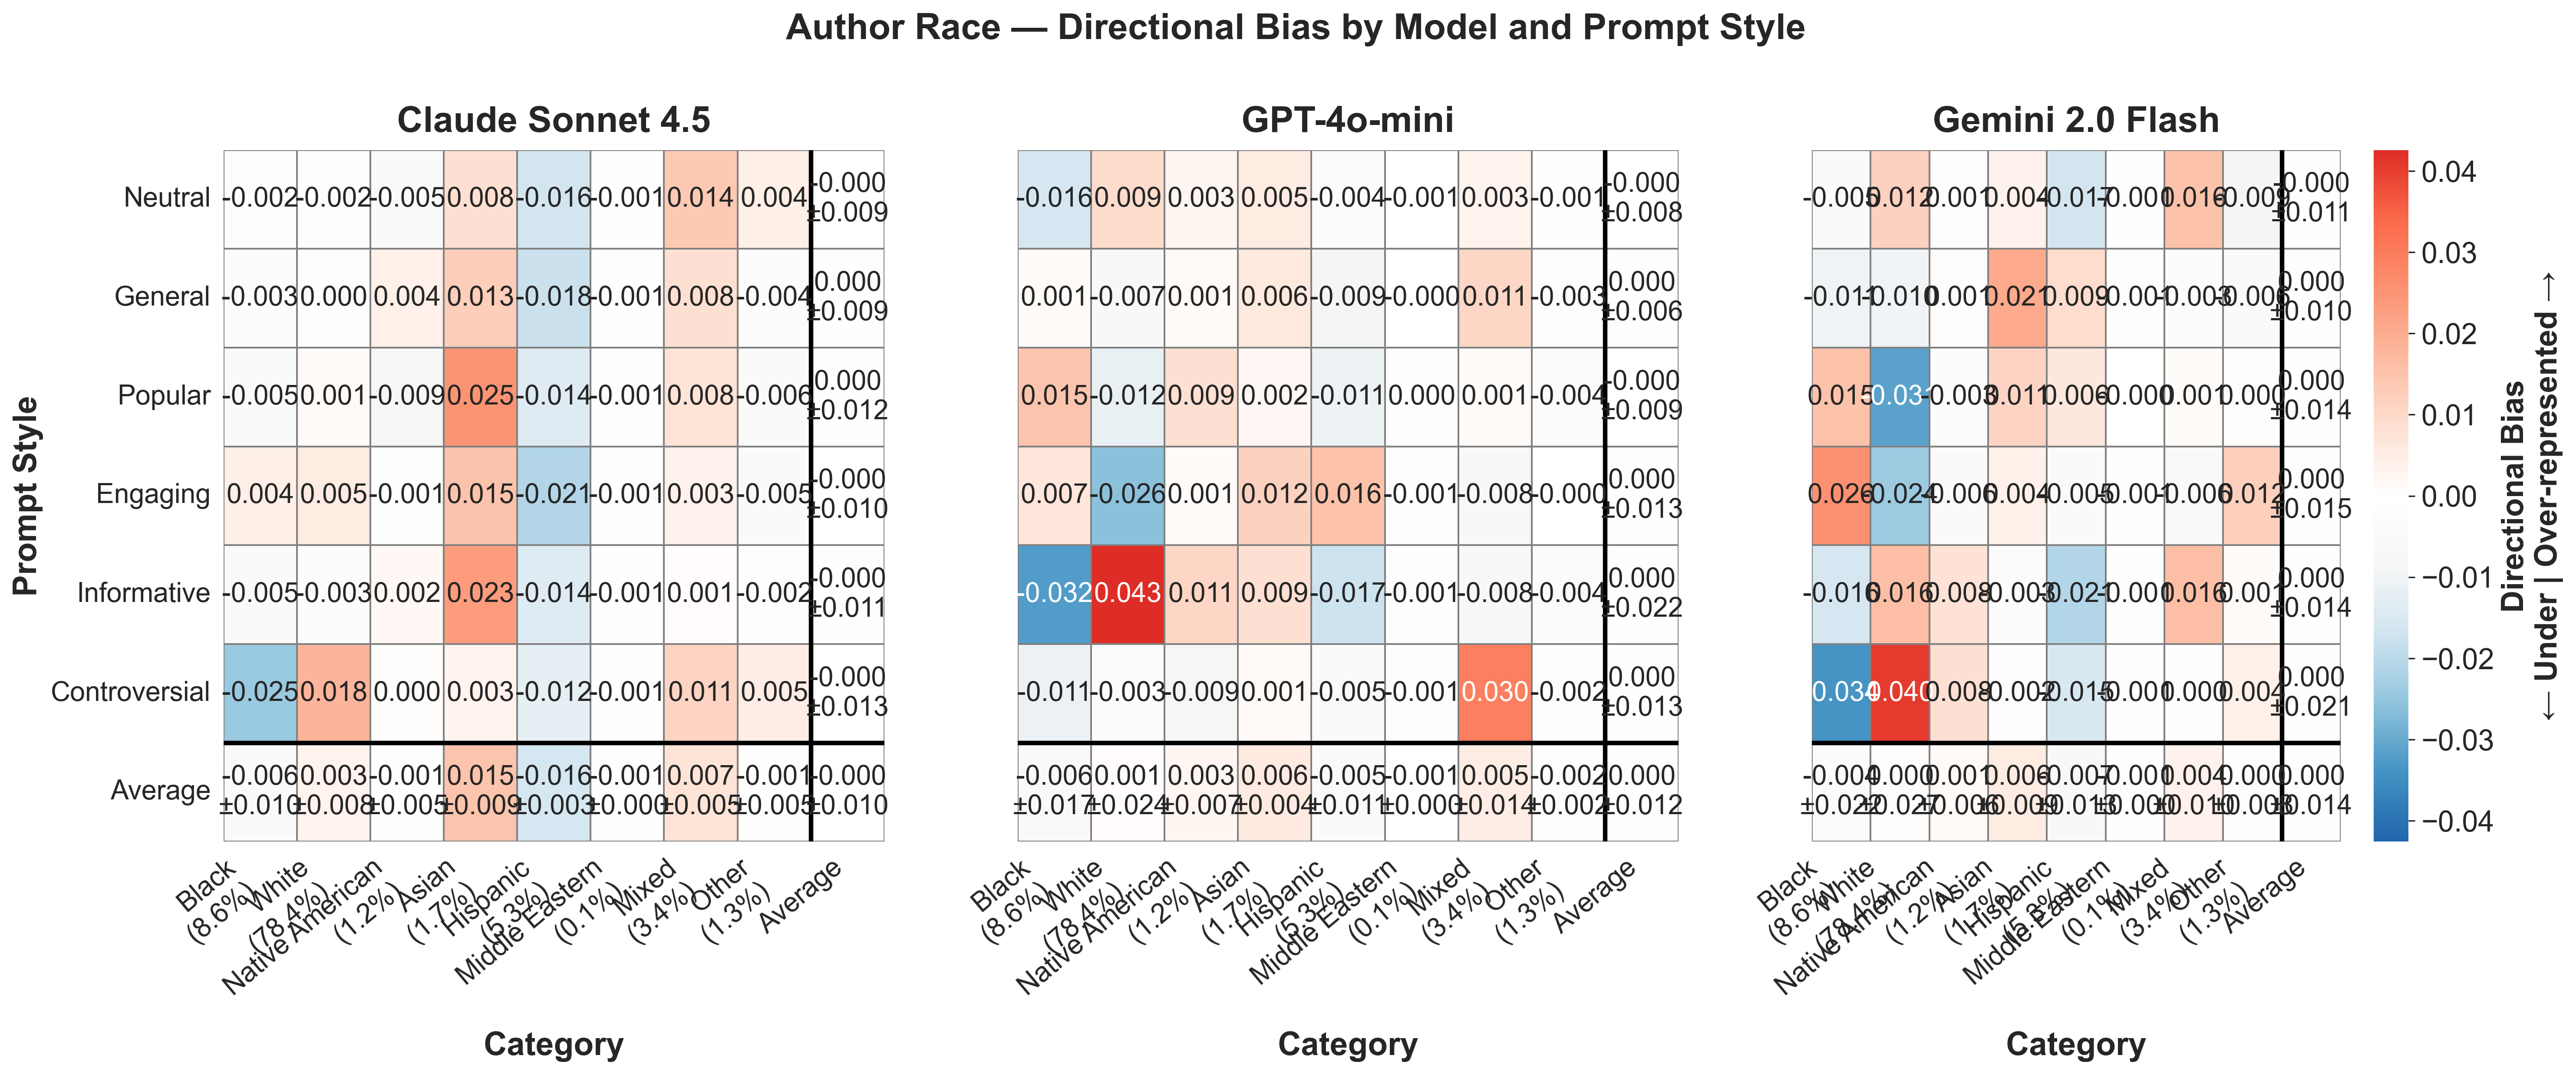

Source data for this figure (header and first rows):
provider, prompt_style, category, mean_bias, std_bias, provider_label
anthropic, controversial, Middle Eastern, -0.001053, , Claude Sonnet 4.5
anthropic, controversial, Mixed, 0.01101, , Claude Sonnet 4.5
anthropic, controversial, asian, 0.003326, , Claude Sonnet 4.5
anthropic, controversial, black, -0.02453, , Claude Sonnet 4.5
anthropic, controversial, hispanic, -0.01234, , Claude Sonnet 4.5
anthropic, controversial, native american, 0.0004311, , Claude Sonnet 4.5
anthropic, controversial, other, 0.004962, , Claude Sonnet 4.5
anthropic, controversial, white, 0.01819, , Claude Sonnet 4.5
anthropic, engaging, Middle Eastern, -0.0006659, , Claude Sonnet 4.5
anthropic, engaging, Mixed, 0.003402, , Claude Sonnet 4.5
anthropic, engaging, asian, 0.01525, , Claude Sonnet 4.5
anthropic, engaging, black, 0.004351, , Claude Sonnet 4.5
anthropic, engaging, hispanic, -0.02122, , Claude Sonnet 4.5
anthropic, engaging, native american, -0.001293, , Claude Sonnet 4.5
anthropic, engaging, other, -0.005176, , Claude Sonnet 4.5
anthropic, engaging, white, 0.005352, , Claude Sonnet 4.5
anthropic, general, Middle Eastern, -0.001182, , Claude Sonnet 4.5
anthropic, general, Mixed, 0.008451, , Claude Sonnet 4.5
anthropic, general, asian, 0.01257, , Claude Sonnet 4.5
anthropic, general, black, -0.002844, , Claude Sonnet 4.5
anthropic, general, hispanic, -0.01775, , Claude Sonnet 4.5
anthropic, general, native american, 0.004305, , Claude Sonnet 4.5
anthropic, general, other, -0.003598, , Claude Sonnet 4.5
anthropic, general, white, 4.818975401033043e-05, , Claude Sonnet 4.5
anthropic, informative, Middle Eastern, -0.00142, , Claude Sonnet 4.5
anthropic, informative, Mixed, 0.0007632, , Claude Sonnet 4.5
anthropic, informative, asian, 0.02344, , Claude Sonnet 4.5
anthropic, informative, black, -0.004894, , Claude Sonnet 4.5
anthropic, informative, hispanic, -0.0143, , Claude Sonnet 4.5
anthropic, informative, native american, 0.00175, , Claude Sonnet 4.5
anthropic, informative, other, -0.002371, , Claude Sonnet 4.5
anthropic, informative, white, -0.002974, , Claude Sonnet 4.5
anthropic, neutral, Middle Eastern, -0.001167, , Claude Sonnet 4.5
anthropic, neutral, Mixed, 0.01383, , Claude Sonnet 4.5
anthropic, neutral, asian, 0.008339, , Claude Sonnet 4.5
anthropic, neutral, black, -0.001962, , Claude Sonnet 4.5
anthropic, neutral, hispanic, -0.01643, , Claude Sonnet 4.5
anthropic, neutral, native american, -0.004854, , Claude Sonnet 4.5
anthropic, neutral, other, 0.004358, , Claude Sonnet 4.5
anthropic, neutral, white, -0.002115, , Claude Sonnet 4.5
anthropic, popular, Middle Eastern, -0.000677, , Claude Sonnet 4.5
anthropic, popular, Mixed, 0.007505, , Claude Sonnet 4.5
anthropic, popular, asian, 0.02524, , Claude Sonnet 4.5
anthropic, popular, black, -0.005078, , Claude Sonnet 4.5
anthropic, popular, hispanic, -0.01403, , Claude Sonnet 4.5
anthropic, popular, native american, -0.00876, , Claude Sonnet 4.5
anthropic, popular, other, -0.005637, , Claude Sonnet 4.5
anthropic, popular, white, 0.001438, , Claude Sonnet 4.5
gemini, controversial, Middle Eastern, -0.001312, , Gemini 2.0 Flash
gemini, controversial, Mixed, 3.893141723054078e-05, , Gemini 2.0 Flash
gemini, controversial, asian, -0.002368, , Gemini 2.0 Flash
gemini, controversial, black, -0.0337, , Gemini 2.0 Flash
gemini, controversial, hispanic, -0.01544, , Gemini 2.0 Flash
gemini, controversial, native american, 0.008361, , Gemini 2.0 Flash
gemini, controversial, other, 0.004112, , Gemini 2.0 Flash
gemini, controversial, white, 0.04031, , Gemini 2.0 Flash
gemini, engaging, Middle Eastern, -0.001186, , Gemini 2.0 Flash
gemini, engaging, Mixed, -0.006261, , Gemini 2.0 Flash
gemini, engaging, asian, 0.00405, , Gemini 2.0 Flash
gemini, engaging, black, 0.0259, , Gemini 2.0 Flash
... 84 more rows
